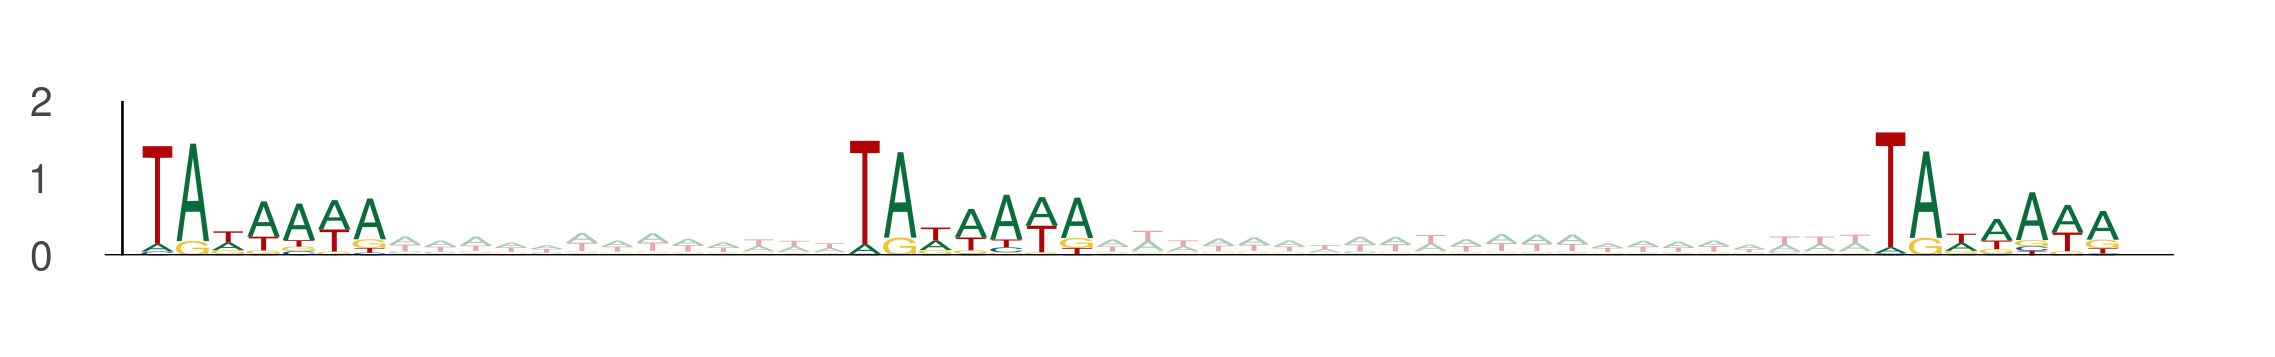

The data file committed next to this chart (first rows):
seq_index, start_position, end_position, is_reversed_complement
6000, 16, 23, 0
6000, 36, 43, 0
6000, 65, 72, 0
4104, 89, 96, 0
4104, 109, 116, 0
4104, 138, 145, 0
13391, 29, 36, 0
13391, 49, 56, 0
13391, 78, 85, 0
3970, 94, 101, 0
3970, 114, 121, 0
3970, 143, 150, 0
10064, 31, 38, 0
10064, 51, 58, 0
10064, 80, 87, 0
12464, 67, 74, 0
12464, 87, 94, 0
12464, 116, 123, 0
7487, 29, 36, 0
7487, 49, 56, 0
7487, 78, 85, 0
11978, 82, 89, 0
11978, 102, 109, 0
11978, 131, 138, 0
2537, 31, 38, 0
2537, 51, 58, 0
2537, 80, 87, 0
12953, 104, 111, 0
12953, 124, 131, 0
12953, 153, 160, 0
13444, 63, 70, 0
13444, 83, 90, 0
13444, 112, 119, 0
4299, 88, 95, 0
4299, 108, 115, 0
4299, 137, 144, 0
13789, 80, 87, 0
13789, 100, 107, 0
13789, 129, 136, 0
13789, 100, 107, 0
13789, 120, 127, 0
13789, 149, 156, 0
13042, 9, 16, 0
13042, 29, 36, 0
13042, 58, 65, 0
728, 109, 116, 0
728, 129, 136, 0
728, 158, 165, 0
5514, 58, 65, 0
5514, 78, 85, 0
5514, 107, 114, 0
1485, 71, 78, 0
1485, 91, 98, 0
1485, 120, 127, 0
7055, 14, 21, 0
7055, 34, 41, 0
7055, 63, 70, 0
7149, 72, 79, 0
7149, 92, 99, 0
7149, 121, 128, 0
... 618 more rows
